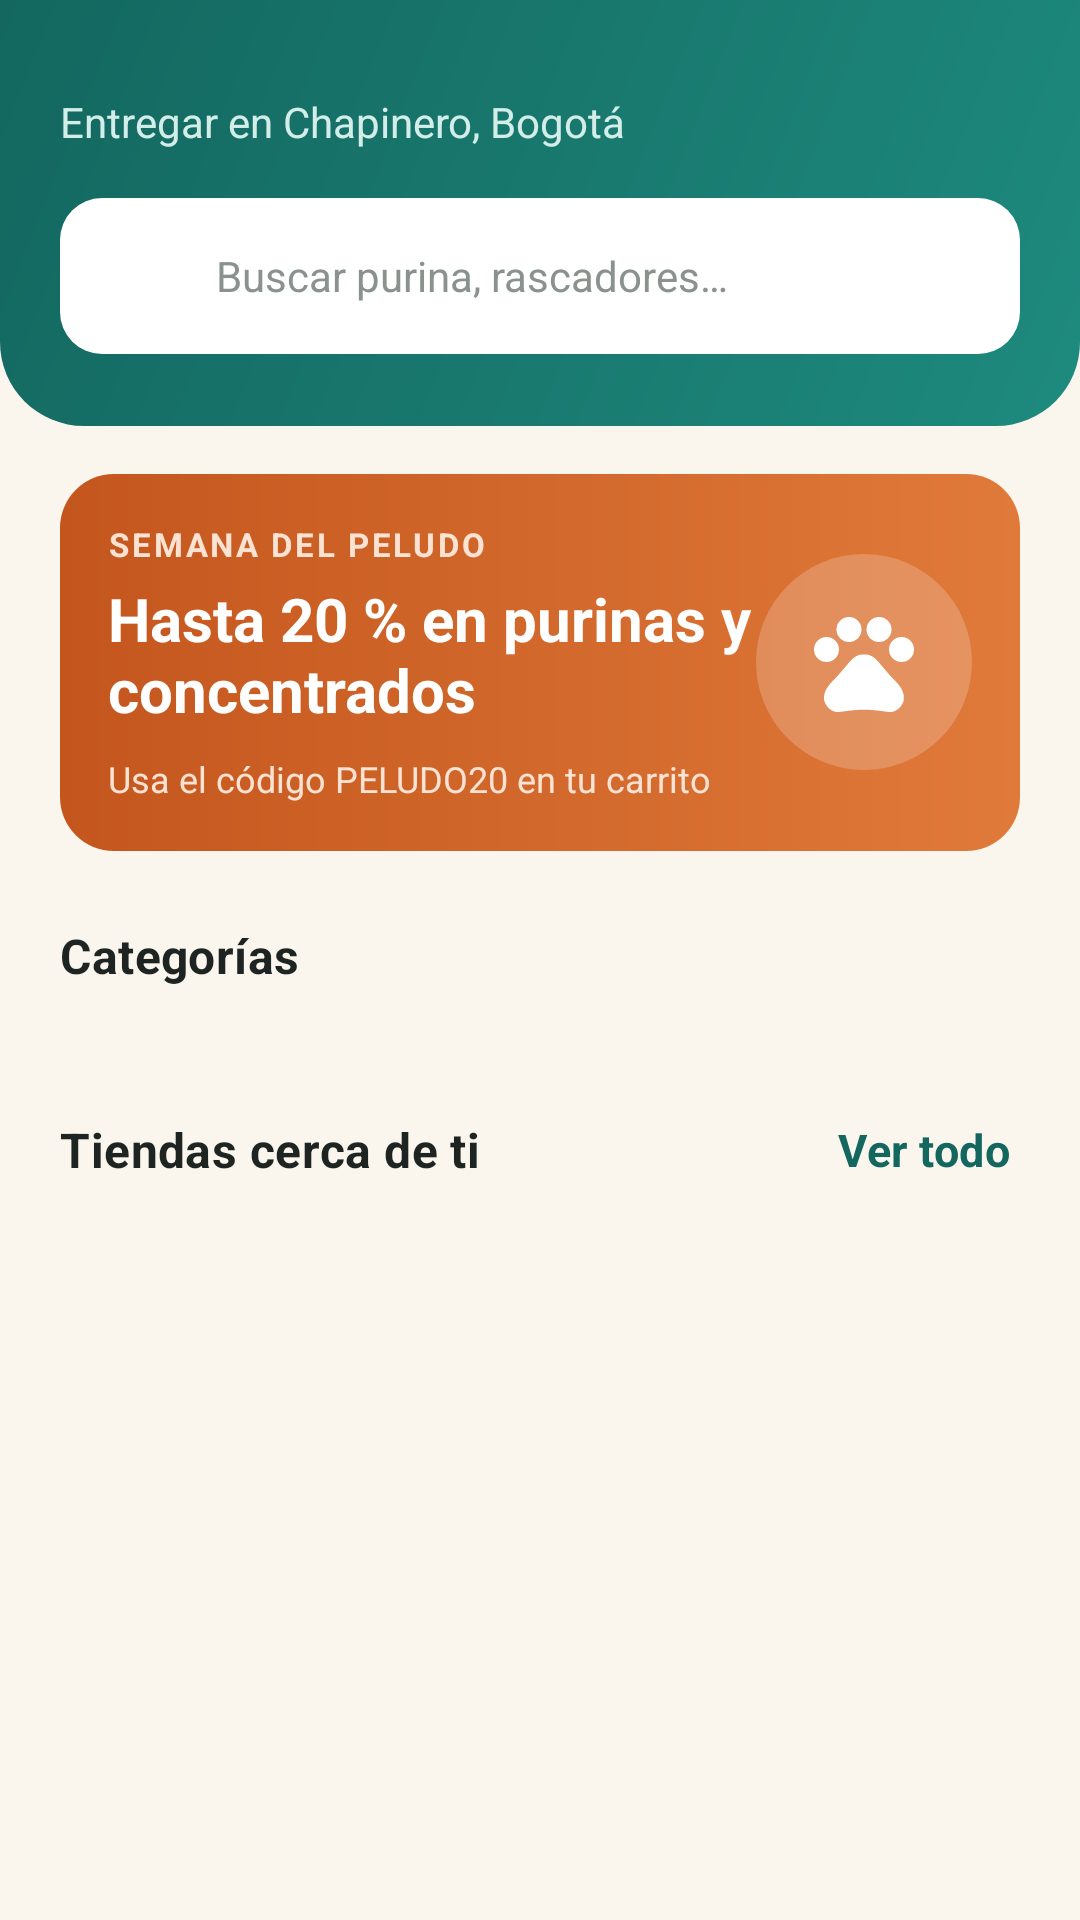

This screen was rendered from an Android layout file. Write that file and the resources it references.
<!-- AndroidManifest.xml: application theme Theme.Patitas -->
<!-- res/layout/fragment_buyer_home.xml -->
<?xml version="1.0" encoding="utf-8"?>
<androidx.core.widget.NestedScrollView xmlns:android="http://schemas.android.com/apk/res/android"
    xmlns:app="http://schemas.android.com/apk/res-auto"
    android:layout_width="match_parent"
    android:layout_height="match_parent">

    <LinearLayout
        android:layout_width="match_parent"
        android:layout_height="wrap_content"
        android:orientation="vertical"
        android:paddingBottom="@dimen/space_xl">

        
        <LinearLayout
            android:layout_width="match_parent"
            android:layout_height="wrap_content"
            android:background="@drawable/bg_header"
            android:orientation="vertical"
            android:paddingStart="@dimen/screen_padding"
            android:paddingEnd="@dimen/screen_padding"
            android:paddingBottom="@dimen/space_xl">

            <TextView
                android:id="@+id/textGreeting"
                android:layout_width="wrap_content"
                android:layout_height="wrap_content"
                android:textColor="@color/on_dark"
                android:textSize="@dimen/text_title"
                android:textStyle="bold" />

            <TextView
                android:id="@+id/textLocation"
                android:layout_width="wrap_content"
                android:layout_height="wrap_content"
                android:layout_marginTop="@dimen/space_xs"
                android:drawablePadding="@dimen/space_xs"
                android:gravity="center_vertical"
                android:text="@string/home_location"
                android:textColor="@color/buyer_container"
                android:textSize="@dimen/text_body"
                app:drawableStartCompat="@drawable/ic_location"
                app:drawableTint="@color/accent_amber" />

            
            <LinearLayout
                android:id="@+id/boxSearch"
                android:layout_width="match_parent"
                android:layout_height="@dimen/button_height"
                android:layout_marginTop="@dimen/space_l"
                android:background="@drawable/bg_search"
                android:foreground="?attr/selectableItemBackground"
                android:gravity="center_vertical"
                android:orientation="horizontal"
                android:paddingStart="@dimen/space_l"
                android:paddingEnd="@dimen/space_m">

                <ImageView
                    android:layout_width="@dimen/icon_m"
                    android:layout_height="@dimen/icon_m"
                    android:importantForAccessibility="no"
                    android:src="@drawable/ic_search"
                    app:tint="@color/ink_400" />

                <TextView
                    android:layout_width="0dp"
                    android:layout_height="wrap_content"
                    android:layout_marginStart="@dimen/space_m"
                    android:layout_weight="1"
                    android:text="@string/search_hint"
                    android:textColor="@color/ink_400" />

                <ImageView
                    android:layout_width="@dimen/icon_m"
                    android:layout_height="@dimen/icon_m"
                    android:importantForAccessibility="no"
                    android:src="@drawable/ic_camera"
                    app:tint="?attr/colorPrimary" />
            </LinearLayout>
        </LinearLayout>

        
        <LinearLayout
            android:id="@+id/banner"
            android:layout_width="match_parent"
            android:layout_height="wrap_content"
            android:layout_marginStart="@dimen/screen_padding"
            android:layout_marginTop="@dimen/space_l"
            android:layout_marginEnd="@dimen/screen_padding"
            android:background="@drawable/bg_banner"
            android:foreground="?attr/selectableItemBackground"
            android:gravity="center_vertical"
            android:orientation="horizontal"
            android:padding="@dimen/space_l">

            <LinearLayout
                android:layout_width="0dp"
                android:layout_height="wrap_content"
                android:layout_weight="1"
                android:orientation="vertical">

                <TextView
                    android:layout_width="wrap_content"
                    android:layout_height="wrap_content"
                    android:text="@string/banner_overline"
                    android:textAppearance="@style/TextAppearance.Patitas.Overline"
                    android:textColor="@color/seller_container" />

                <TextView
                    android:layout_width="wrap_content"
                    android:layout_height="wrap_content"
                    android:layout_marginTop="@dimen/space_xs"
                    android:text="@string/banner_title"
                    android:textColor="@color/on_dark"
                    android:textSize="@dimen/text_title"
                    android:textStyle="bold" />

                <TextView
                    android:layout_width="wrap_content"
                    android:layout_height="wrap_content"
                    android:layout_marginTop="@dimen/space_s"
                    android:text="@string/banner_code"
                    android:textColor="@color/seller_container"
                    android:textSize="@dimen/text_caption" />
            </LinearLayout>

            <FrameLayout
                android:layout_width="72dp"
                android:layout_height="72dp"
                android:background="@drawable/bg_circle_soft">

                <ImageView
                    android:layout_width="40dp"
                    android:layout_height="40dp"
                    android:layout_gravity="center"
                    android:importantForAccessibility="no"
                    android:src="@drawable/ic_pets"
                    app:tint="@color/on_dark" />
            </FrameLayout>
        </LinearLayout>

        <TextView
            style="@style/Widget.Patitas.SectionTitle"
            android:layout_marginStart="@dimen/screen_padding"
            android:text="@string/home_categories" />

        <androidx.recyclerview.widget.RecyclerView
            android:id="@+id/recyclerCategories"
            android:layout_width="match_parent"
            android:layout_height="wrap_content"
            android:clipToPadding="false"
            android:orientation="horizontal"
            android:paddingStart="@dimen/screen_padding"
            android:paddingEnd="@dimen/screen_padding"
            app:layoutManager="androidx.recyclerview.widget.LinearLayoutManager" />

        <LinearLayout
            android:layout_width="match_parent"
            android:layout_height="wrap_content"
            android:gravity="center_vertical"
            android:orientation="horizontal"
            android:paddingStart="@dimen/screen_padding"
            android:paddingEnd="@dimen/space_s">

            <TextView
                style="@style/Widget.Patitas.SectionTitle"
                android:layout_width="0dp"
                android:layout_weight="1"
                android:text="@string/home_nearby" />

            <com.google.android.material.button.MaterialButton
                android:id="@+id/buttonSeeAll"
                style="@style/Widget.Patitas.Button.Text"
                android:layout_width="wrap_content"
                android:layout_height="wrap_content"
                android:layout_marginTop="@dimen/space_m"
                android:text="@string/action_see_all" />
        </LinearLayout>

        <androidx.recyclerview.widget.RecyclerView
            android:id="@+id/recyclerNearby"
            android:layout_width="match_parent"
            android:layout_height="wrap_content"
            android:nestedScrollingEnabled="false"
            android:paddingStart="14dp"
            android:paddingEnd="14dp" />
    </LinearLayout>
</androidx.core.widget.NestedScrollView>
<!-- resources referenced by this layout -->
<resources>
  <color name="accent_amber">#E9A23B</color>
  <color name="buyer_container">#D3EDE8</color>
  <color name="ink_400">#8A928E</color>
  <color name="on_dark">#FFFFFF</color>
  <color name="seller_container">#FBE2D3</color>
  <dimen name="button_height">52dp</dimen>
  <dimen name="icon_m">24dp</dimen>
  <dimen name="screen_padding">20dp</dimen>
  <dimen name="space_l">16dp</dimen>
  <dimen name="space_m">12dp</dimen>
  <dimen name="space_s">8dp</dimen>
  <dimen name="space_xl">24dp</dimen>
  <dimen name="space_xs">4dp</dimen>
  <dimen name="text_body">14sp</dimen>
  <dimen name="text_caption">12sp</dimen>
  <dimen name="text_title">20sp</dimen>
  <!-- drawable bg_circle_soft (drawable) -->
  <?xml version="1.0" encoding="utf-8"?>
  <shape xmlns:android="http://schemas.android.com/apk/res/android" android:shape="oval">
      <solid android:color="@color/scrim_light" />
  </shape>
  <!-- drawable bg_search (drawable) -->
  <?xml version="1.0" encoding="utf-8"?>
  <shape xmlns:android="http://schemas.android.com/apk/res/android" android:shape="rectangle">
      <corners android:radius="@dimen/radius_m" />
      <solid android:color="@color/surface_white" />
  </shape>
  <string name="action_see_all">Ver todo</string>
  <string name="banner_code">Usa el código PELUDO20 en tu carrito</string>
  <string name="banner_overline">Semana del peludo</string>
  <string name="banner_title" formatted="false">Hasta 20 % en purinas y concentrados</string>
  <string name="home_categories">Categorías</string>
  <string name="home_location">Entregar en Chapinero, Bogotá</string>
  <string name="home_nearby">Tiendas cerca de ti</string>
  <string name="search_hint">Buscar purina, rascadores…</string>
  <style name="Widget.Patitas.Button.Text" parent="Widget.Material3.Button.TextButton">
          <item name="android:textColor">?attr/colorPrimary</item>
          <item name="android:textAppearance">@style/TextAppearance.Patitas.Button</item>
      </style>
  <style name="Theme.Patitas" parent="Base.Theme.Patitas" />
  <dimen name="radius_l">18dp</dimen>
  <color name="seller_primary">#C4561D</color>
  <color name="seller_secondary">#E07A3A</color>
  <color name="scrim_light">#33FFFFFF</color>
  <dimen name="radius_xl">28dp</dimen>
  <dimen name="radius_m">14dp</dimen>
  <color name="surface_white">#FFFFFF</color>
  <style name="TextAppearance.Patitas.Button" parent="TextAppearance.Material3.LabelLarge">
          <item name="android:textSize">15sp</item>
          <item name="android:textStyle">bold</item>
          <item name="android:letterSpacing">0.01</item>
          <item name="android:textAllCaps">false</item>
      </style>
  <dimen name="text_subtitle">16sp</dimen>
  <color name="ink_900">#1D2421</color>
  <color name="buyer_primary">#13675F</color>
  <color name="buyer_primary_dark">#0D4B45</color>
  <color name="buyer_secondary">#1E8A7E</color>
  <color name="cream_background">#FAF6EE</color>
  <color name="ink_600">#56605B</color>
  <color name="border_sand">#E4DED2</color>
  <color name="state_error">#C0392B</color>
  <style name="ThemeOverlay.Patitas.Dialog" parent="ThemeOverlay.Material3.MaterialAlertDialog">
          <item name="shapeAppearanceOverlay">@style/ShapeAppearance.Patitas.Large</item>
      </style>
  <dimen name="card_stroke">1dp</dimen>
  <style name="TextAppearance.Patitas.ToolbarTitle" parent="TextAppearance.Material3.TitleLarge">
          <item name="android:textSize">19sp</item>
          <item name="android:textStyle">bold</item>
          <item name="android:textColor">@color/on_dark</item>
      </style>
  <style name="Widget.Patitas.BottomNav.Indicator" parent="Widget.Material3.BottomNavigationView.ActiveIndicator">
          <item name="android:color">?attr/colorPrimaryContainer</item>
      </style>
  <style name="ShapeAppearance.Patitas.Large" parent="ShapeAppearance.Material3.LargeComponent">
          <item name="cornerFamily">rounded</item>
          <item name="cornerSize">@dimen/radius_l</item>
      </style>
</resources>
